Run: headless pygame with SDL's dummy video driver; simulated clock (each Clock.tick advances the game by its frame time, no real sleeping); random seed 0; keys injected as events and as key.get_pressed() state; no mouse input.
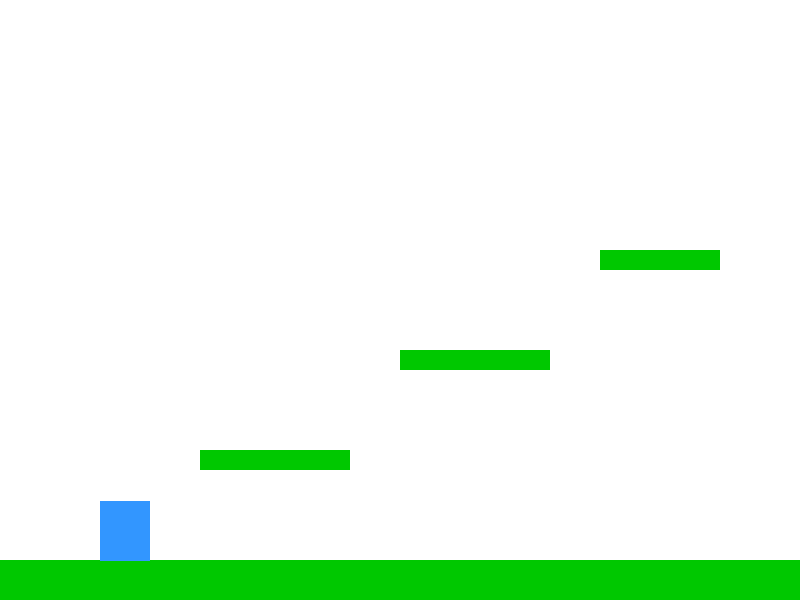
Frame 1 of 4 · flips 1–60 · no input
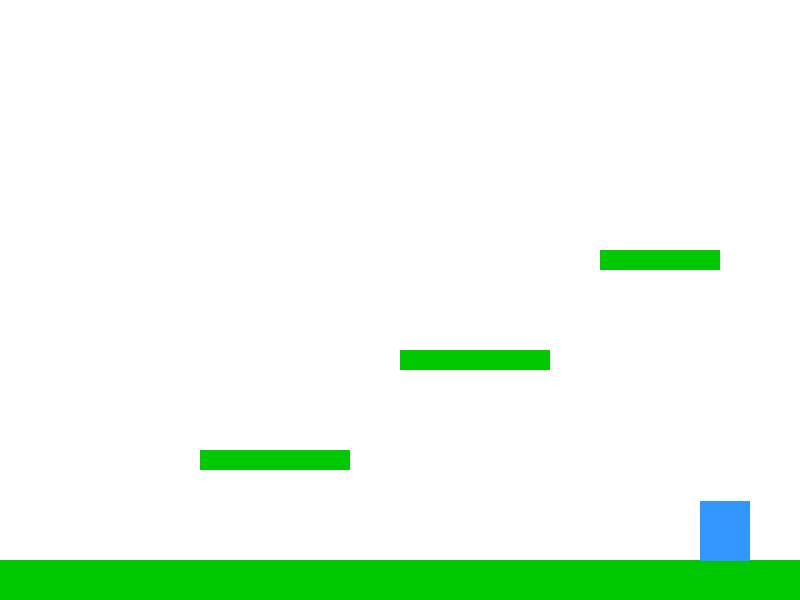
Frame 2 of 4 · flips 61–180 · tapped SPACE, RETURN · held RIGHT (→), D
Frame 3 of 4 · flips 181–300 · held DOWN (↓), S · screen unchanged from frame 2, image omitted
Frame 4 of 4 · flips 301–420 · held LEFT (←), A, UP (↑), W · screen same as frame 1, image omitted

The pygame program that drew these frames:

import pygame
import sys

# Inicialização do Pygame
pygame.init()

# Constantes da tela
LARGURA = 800
ALTURA = 600
TELA = pygame.display.set_mode((LARGURA, ALTURA))
pygame.display.set_caption("Plataforma 2D com Plataformas Suspensas")

# Cores
BRANCO = (255, 255, 255)
AZUL = (50, 150, 255)
VERDE = (0, 200, 0)

# FPS
clock = pygame.time.Clock()
FPS = 60

# Jogador
jogador_largura = 50
jogador_altura = 60
jogador_x = 100
jogador_y = ALTURA - jogador_altura - 100
velocidade_x = 5
velocidade_y = 0
gravidade = 0.8
forca_pulo = -15
no_chao = False

# Plataformas
plataformas = [
    pygame.Rect(0, ALTURA - 40, LARGURA, 40),      # chão
    pygame.Rect(200, 450, 150, 20),
    pygame.Rect(400, 350, 150, 20),
    pygame.Rect(600, 250, 120, 20)
]

# Loop principal
while True:
    clock.tick(FPS)

    # Eventos
    for evento in pygame.event.get():
        if evento.type == pygame.QUIT:
            pygame.quit()
            sys.exit()

    # Teclado
    teclas = pygame.key.get_pressed()
    if teclas[pygame.K_LEFT]:
        jogador_x -= velocidade_x
    if teclas[pygame.K_RIGHT]:
        jogador_x += velocidade_x
    if teclas[pygame.K_SPACE] and no_chao:
        velocidade_y = forca_pulo
        no_chao = False

    # Gravidade
    velocidade_y += gravidade
    jogador_y += velocidade_y

    # Cria o retângulo do jogador com posição arredondada
    jogador = pygame.Rect(round(jogador_x), round(jogador_y), jogador_largura, jogador_altura)

    # Verificar colisão com plataformas
    no_chao = False
    for plataforma in plataformas:
        if jogador.colliderect(plataforma):
            if velocidade_y > 0 and jogador.bottom <= plataforma.bottom:
                jogador_y = plataforma.top - jogador_altura
                velocidade_y = 0
                no_chao = True
                break  # para na primeira colisão detectada

    # Desenhar a tela
    TELA.fill(BRANCO)

    # Desenhar plataformas
    for plataforma in plataformas:
        pygame.draw.rect(TELA, VERDE, plataforma)

    # Desenhar jogador
    pygame.draw.rect(TELA, AZUL, jogador)

    # Atualizar a tela
    pygame.display.flip()
